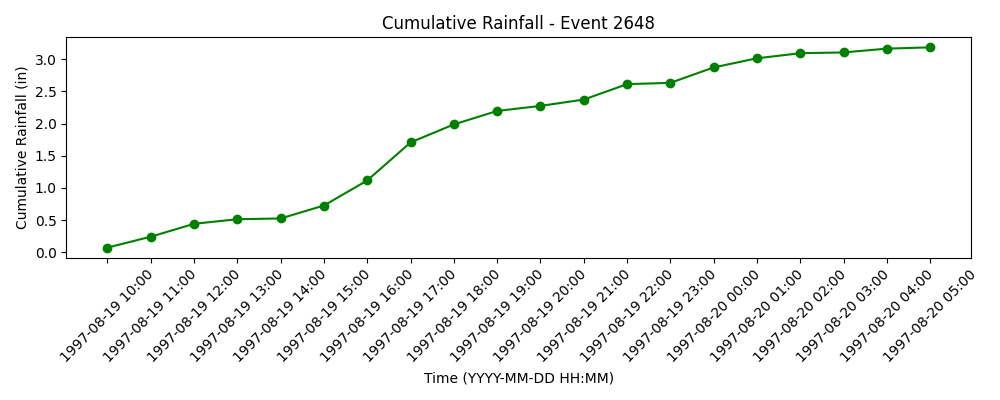

The table this chart was drawn from, first rows:
time, prcp, cumulative
1997-08-19 10:00:00, 0.071, 0.071
1997-08-19 11:00:00, 0.169, 0.24
1997-08-19 12:00:00, 0.201, 0.441
1997-08-19 13:00:00, 0.071, 0.512
1997-08-19 14:00:00, 0.012, 0.524
1997-08-19 15:00:00, 0.201, 0.725
1997-08-19 16:00:00, 0.39, 1.115
1997-08-19 17:00:00, 0.591, 1.706
1997-08-19 18:00:00, 0.28, 1.986
1997-08-19 19:00:00, 0.209, 2.195
1997-08-19 20:00:00, 0.079, 2.274
1997-08-19 21:00:00, 0.098, 2.372
1997-08-19 22:00:00, 0.24, 2.612
1997-08-19 23:00:00, 0.02, 2.632
1997-08-20 00:00:00, 0.24, 2.872
1997-08-20 01:00:00, 0.142, 3.014
1997-08-20 02:00:00, 0.079, 3.093
1997-08-20 03:00:00, 0.012, 3.105
1997-08-20 04:00:00, 0.059, 3.164
1997-08-20 05:00:00, 0.02, 3.184
